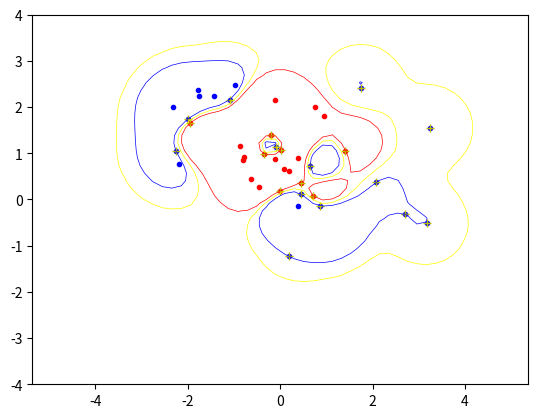

The matplotlib source for this figure:
import numpy, random, math
from scipy . optimize import minimize
import matplotlib . pyplot as plt

#################ASSIGMENT 1####################################

smooth_val = 0.5

def linear_kernel(x, y):
    return numpy.dot(x, y)

def poly_kernel(x, y, p):
    return math.pow((numpy.dot(x, y) + 1), p)

def radial_basis_function_kernel(x, y, smooth):
    x_minus_y = numpy.subtract(x, y)
    abs_x_minus_y = numpy.sqrt(x_minus_y.dot(x_minus_y))
    abs_x_minus_y_squared = math.pow(abs_x_minus_y, 2)
    final_exp = (abs_x_minus_y_squared/(2 * math.pow(smooth, 2))) * - 1
    return math.pow(math.e, final_exp)

classA = numpy.concatenate((numpy.random.randn(10,2)*0.8+[1.5,0.5], numpy.random.randn(10,2)*0.8+[-1.5,1.5]))
classB = numpy.random.randn(20, 2)*0.8+[0.0, 1.0]

x_vector = numpy.concatenate((classA, classB))
t_vector = numpy.concatenate((numpy.ones(classA.shape[0]), -numpy.ones(classB.shape[0])))
N = x_vector.shape[0]

permute = list(range(N))
random.shuffle(permute)
x_vector = x_vector[permute, :]
t_vector = t_vector[permute]



matrix = numpy.zeros(shape=(N, N))

def calculate_matrix(x_vector, t_vector):
    for i in range(0, len(x_vector)):
        for j in range(0, len(x_vector)):
            matrix[i][j] = t_vector[i] * t_vector[j] * radial_basis_function_kernel(x_vector[i], x_vector[j], smooth_val)

calculate_matrix(x_vector, t_vector)
start = numpy.zeros(N)

def objective(alpha):
    vector_sum = numpy.sum(alpha)
    scalar = 0
    for i in range(0, len(alpha)):
        for j in range(0, len(alpha)):
            scalar = scalar + (alpha[i] * alpha[j] * matrix[i][j])
    scalar = (scalar/2) - vector_sum
    return scalar

##################ASSIGMENT 3################################

def zero_fun(vector):
    return numpy.dot(vector, t_vector)


##################ASSIGMENT 4################################
XC = {'type': 'eq', 'fun': zero_fun}
B = [(0, None) for b in range(N)]
ret = minimize(objective, start, bounds=B, constraints=XC)
print(ret)
alpha = ret['x']
support_vector_list = []
if ret['success']:
    for i in range(0, len(alpha)):
        if (alpha[i] >= 0.000001) or (alpha[i] <= -0.000001):
            support_vector_list.append([alpha[i], x_vector[i], t_vector[i]])
print("Support vector list:", support_vector_list)


##use all x_vector or only the 3 support vectors?
def calculate_b(sv_list):
    sum = 0
    for i in range(0, len(sv_list)):
        kern = radial_basis_function_kernel(sv_list[0][1], sv_list[i][1], smooth_val)
        alpha_target = sv_list[i][0] * sv_list[i][2]
        sum += (alpha_target * kern)
    sum = sum - sv_list[0][2]
    return sum

b = calculate_b(support_vector_list)
print("b =", b)


def indicator_function(sv_list, new_point, b):
    sum = 0
    for i in range(0, len(sv_list)):
        kern = radial_basis_function_kernel(new_point, sv_list[i][1], smooth_val)
        alpha_target = sv_list[i][0] * sv_list[i][2]
        sum += (alpha_target * kern)
    sum = sum - b
    return sum

result = indicator_function(support_vector_list, (1,1), b)
print("result ", result)



#############PLOTTING THE DECISION BOUNDARY & MARGIN LINES#####################
xgrid = numpy.linspace(-5, 5)
ygrid = numpy.linspace(-4, 4)
grid = numpy.array([[indicator_function(support_vector_list, (x, y), b) for x in xgrid] for y in ygrid])

plt.plot([p[0] for p in classA], [p[1] for p in classA], 'b.')
plt.plot([p[0] for p in classB], [p[1] for p in classB], 'r.')
for i in range(len(support_vector_list)):
    plt.plot([support_vector_list[i][1][0]], [support_vector_list[i][1][1]], 'y+')

plt.contour(xgrid, ygrid, grid, (-1.0, 0.0, 1.0), colors=('red', 'yellow', 'blue'), linewidths=(0.5, 0.5, 0.5))

plt.axis('equal')
plt.show()
